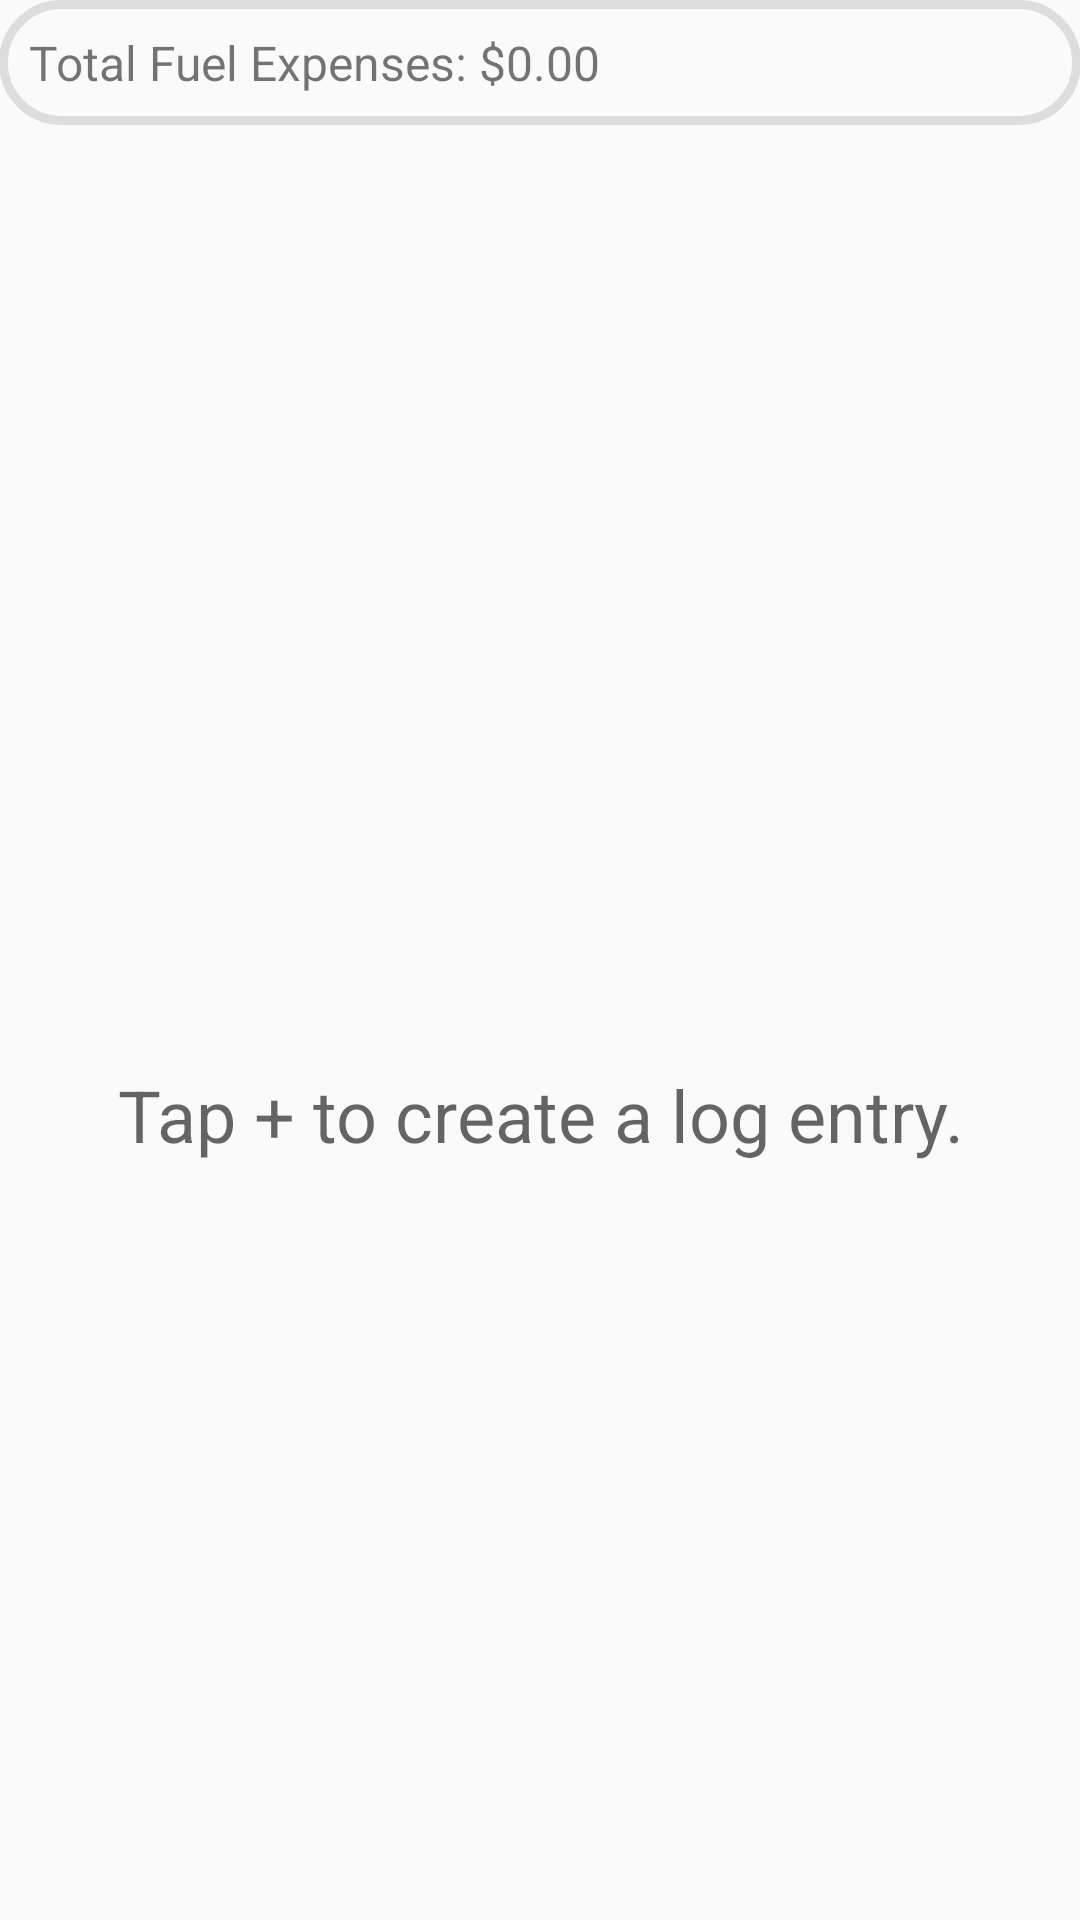

Write the Android layout XML for this screen, with the resource values it uses.
<!-- AndroidManifest.xml: application theme MyTheme -->
<!-- res/layout/content_fuel_track.xml -->
<?xml version="1.0" encoding="utf-8"?>
<LinearLayout
    xmlns:android="http://schemas.android.com/apk/res/android"
    xmlns:app="http://schemas.android.com/apk/res-auto"
    xmlns:tools="http://schemas.android.com/tools"
    android:layout_width="match_parent"
    android:layout_height="match_parent"
    android:paddingBottom="@dimen/activity_vertical_margin"
    android:paddingLeft="@dimen/activity_horizontal_margin"
    android:paddingRight="@dimen/activity_horizontal_margin"
    android:paddingTop="@dimen/activity_vertical_margin"
    app:layout_behavior="@string/appbar_scrolling_view_behavior"
    tools:context="com.frantikapps.risticpe_fueltrack.FuelTrackActivity"
    tools:showIn="@layout/activity_fuel_track"
    android:orientation="vertical">

    <TextView
        android:layout_marginBottom="10dp"
        android:layout_width="match_parent"
        android:layout_height="wrap_content"
        android:gravity="start|bottom"
        android:text="Total Fuel Expenses: $0.00"
        android:textSize="16sp"
        android:id="@+id/master_sum"
        android:background="@drawable/grey_rounded_border"/>

    <ListView
        android:layout_width="match_parent"
        android:layout_height="match_parent"
        android:id="@android:id/list"
        android:divider="@android:color/transparent"
        android:dividerHeight="5.0dp"
        android:layout_weight="1"
        android:drawSelectorOnTop="true"
        android:listSelector="@drawable/list_item_selector"
        android:background="@drawable/grey_rounded_border"/>

    <RelativeLayout
        android:id="@android:id/empty"
        android:layout_width="match_parent"
        android:layout_height="match_parent">

        <TextView

            android:layout_width="match_parent"
            android:layout_height="match_parent"
            android:textAppearance="?android:attr/textAppearanceMedium"
            android:text="Tap + to create a log entry."
            android:textAlignment="center"
            android:textSize="24sp"
            android:textColorHighlight="#f44545"
            android:layout_centerInParent="true"
            android:gravity="center_vertical|center_horizontal"/>

    </RelativeLayout>

</LinearLayout>
<!-- res/layout/activity_fuel_track.xml (included above) -->
<?xml version="1.0" encoding="utf-8"?>
<android.support.design.widget.CoordinatorLayout
    xmlns:android="http://schemas.android.com/apk/res/android"
    xmlns:app="http://schemas.android.com/apk/res-auto"
    xmlns:tools="http://schemas.android.com/tools"
    android:layout_width="match_parent"
    android:layout_height="match_parent"
    android:fitsSystemWindows="true"
    tools:context="com.frantikapps.risticpe_fueltrack.FuelTrackActivity"
    android:background="#00BFFF">

    <android.support.design.widget.AppBarLayout
        android:layout_width="match_parent"
        android:layout_height="wrap_content"
        android:theme="@style/AppTheme.AppBarOverlay">

    </android.support.design.widget.AppBarLayout>

    <include layout="@layout/content_fuel_track"/>

    <android.support.design.widget.FloatingActionButton
        android:id="@+id/fab"
        android:layout_width="wrap_content"
        android:layout_height="wrap_content"
        android:layout_gravity="bottom|end"
        android:layout_margin="@dimen/fab_margin"
        android:adjustViewBounds="true"/>

</android.support.design.widget.CoordinatorLayout>
<!-- resources referenced by this layout -->
<resources>
  <!-- drawable grey_rounded_border (drawable) -->
  <?xml version="1.0" encoding="UTF-8"?>
  <shape xmlns:android="http://schemas.android.com/apk/res/android" android:shape="rectangle">
      <corners android:radius="20dp"/>
      <padding android:left="10dp"
               android:right="10dp"
               android:top="10dp"
               android:bottom="10dp"/>
      <stroke android:color="#DDDDDD" android:width="3dp"/>
  </shape>
  <!-- drawable list_item_selector (drawable) -->
  <?xml version="1.0" encoding="utf-8"?>
  <selector xmlns:android="http://schemas.android.com/apk/res/android">
      <item
            android:state_pressed="true"
            android:drawable="@drawable/list_item_select_border" />
  </selector>
  <style name="AppTheme.AppBarOverlay" parent="ThemeOverlay.AppCompat.Dark.ActionBar" />
  <style name="MyTheme" parent="Theme.AppCompat.Light.NoActionBar">
          <item name="colorPrimary">@color/colorPrimary</item>
          <item name="colorPrimaryDark">@color/colorPrimaryDark</item>
          <item name="colorAccent">@color/colorAccent</item>
      </style>
  <!-- drawable list_item_select_border (drawable) -->
  <?xml version="1.0" encoding="utf-8"?>
  <shape xmlns:android="http://schemas.android.com/apk/res/android" android:shape="rectangle">
      <corners android:radius="20dp"/>
      <padding android:left="5dp"
               android:right="5dp"
               android:top="5dp"
               android:bottom="5dp"/>
      <solid android:color="#22222211"/>
  </shape>
  <color name="colorPrimary">#AAAAAA</color>
  <color name="colorPrimaryDark">#111111</color>
  <color name="colorAccent">#FFFFFF</color>
</resources>
